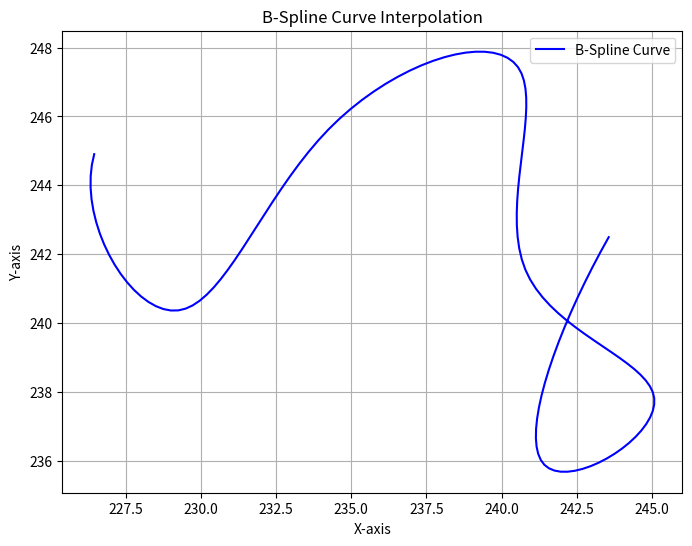

The script that saved this image:
import matplotlib.pyplot as plt
import random
import math

def b_spline_interpolate(control_points, points_per_segment=100):
    """
    Given a list of (x, y) control points, computes the B-spline curve points.
    For a uniform cubic B-spline, each segment is defined by 4 control points.
    Returns a list of (x, y) points along the curve.
    """
    if len(control_points) < 4:
        raise ValueError("At least 4 control points are required.")

    spline_points = []
    n = len(control_points)

    # For each segment defined by 4 consecutive control points:
    for i in range(n - 3):
        for j in range(points_per_segment):
            # Parameter u goes from 0 to 1 for each segment
            u = j / (points_per_segment - 1)

            # Cubic B-spline basis functions
            b0 = (1 - u)**3 / 6.0
            b1 = (3*u**3 - 6*u**2 + 4) / 6.0
            b2 = (-3*u**3 + 3*u**2 + 3*u + 1) / 6.0
            b3 = u**3 / 6.0

            # Calculate the interpolated point by blending the 4 control points
            x = (b0 * control_points[i][0] +
                 b1 * control_points[i+1][0] +
                 b2 * control_points[i+2][0] +
                 b3 * control_points[i+3][0])
            y = (b0 * control_points[i][1] +
                 b1 * control_points[i+1][1] +
                 b2 * control_points[i+2][1] +
                 b3 * control_points[i+3][1])

            spline_points.append((x, y))

    return spline_points

if __name__ == '__main__':
    # Example: Define your list of control points here (minimum 4 points required)
    control_points = [   (250,250) ]
    # make random control points
    for i in range(1, 10):
        x, y = control_points[i - 1]
        angle = random.randint(0,71) * 5
        distance = 10
        newPos = (distance * math.cos(angle) + x, distance*math.sin(angle) + y)
        control_points.append(newPos)

    # Compute the B-spline interpolation points (100 per segment)
    spline_points = b_spline_interpolate(control_points, points_per_segment=20)

    # Assuming spline_points and control_points are defined from the previous script
    # Unzip the list of spline points into x and y coordinates
    x_spline, y_spline = zip(*spline_points)
    x_control, y_control = zip(*control_points)
    
    plt.figure(figsize=(8, 6))
    # Plot the B-spline curve
    plt.plot(x_spline, y_spline, label='B-Spline Curve', color='blue')
    # Plot the control points
    # the next line if you want to plot the control points too
    # plt.plot(x_control, y_control, 'o--', label='Control Points', color='red')
    
    plt.title("B-Spline Curve Interpolation")
    plt.xlabel("X-axis")
    plt.ylabel("Y-axis")
    plt.legend()
    plt.grid(True)
    plt.show()
